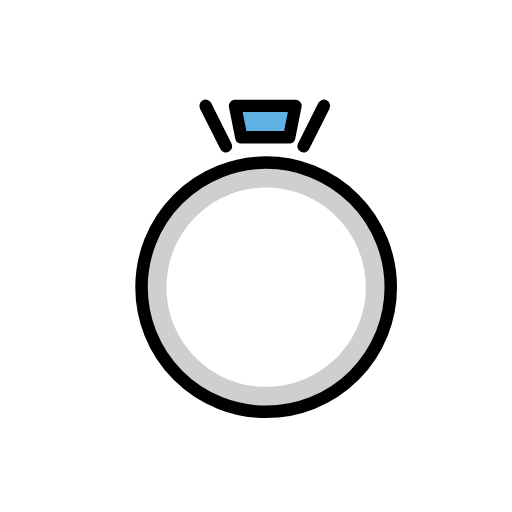
t = 0.00 s
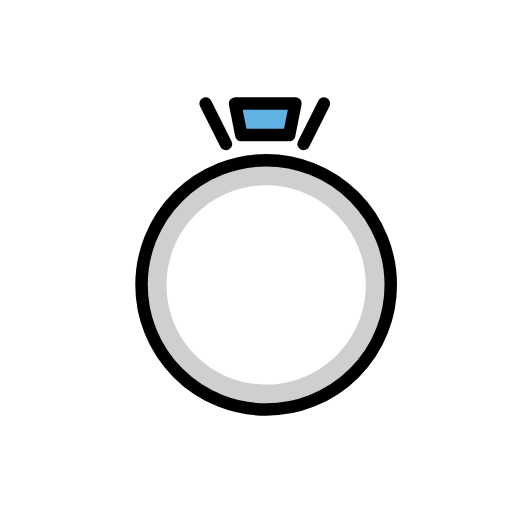
t = 0.48 s
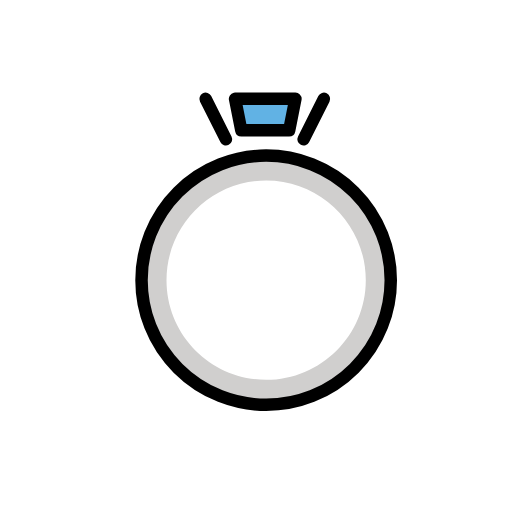
t = 1.43 s
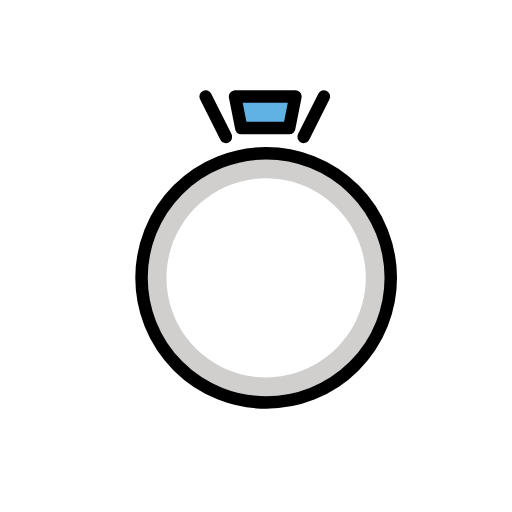
t = 1.90 s
t = 2.38 s: frame unchanged from t = 1.43 s, image omitted
t = 3.33 s: frame unchanged from t = 0.48 s, image omitted

The animated SVG that drew these frames (rendered in a browser with its animation timeline set to each time). Animation: 1 SMIL element (animateTransform=1); one cycle of 3.80 s, repeats indefinitely.

<?xml version='1.0' encoding='utf-8'?>
<svg xmlns="http://www.w3.org/2000/svg" id="emoji" viewBox="-5 -5 82 82" width="200" height="200" role="img">
  <title>OpenMoji: ring</title><g><g id="color">
    <path fill="#D0CFCE" stroke="none" d="M37.625,25.0417c8.7995,0,15.9583,7.1589,15.9583,15.9583S46.4245,56.9583,37.625,56.9583 c-8.7995,0-15.9583-7.1589-15.9583-15.9583S28.8255,25.0417,37.625,25.0417 M37.625,21.0417 c-11.0227,0-19.9583,8.9357-19.9583,19.9583s8.9356,19.9583,19.9583,19.9583S57.5833,52.0227,57.5833,41 S48.6477,21.0417,37.625,21.0417L37.625,21.0417z" />
    <polygon fill="#61B2E4" stroke="none" stroke-linecap="round" stroke-linejoin="round" stroke-miterlimit="10" stroke-width="2" points="41.3137,17 33.6463,17 32.6463,11.9568 42.3137,11.9568" />
  </g>
  <g id="hair" />
  <g id="skin" />
  <g id="skin-shadow" />
  <g id="line">
    <circle cx="37.625" cy="41" r="19.9583" fill="none" stroke="#000000" stroke-linecap="round" stroke-linejoin="round" stroke-miterlimit="10" stroke-width="2" />
    <line x1="27.9329" x2="31.1832" y1="11.9583" y2="18.4279" fill="none" stroke="#000000" stroke-linecap="round" stroke-linejoin="round" stroke-miterlimit="10" stroke-width="2" />
    <line x1="46.8751" x2="43.6249" y1="11.9568" y2="18.4264" fill="none" stroke="#000000" stroke-linecap="round" stroke-linejoin="round" stroke-miterlimit="10" stroke-width="2" />
    <polygon fill="none" stroke="#000000" stroke-linecap="round" stroke-linejoin="round" stroke-miterlimit="10" stroke-width="2" points="41.3137,17 33.6463,17 32.6463,11.9568 42.3137,11.9568" />
  </g>
<animateTransform attributeName="transform" type="translate" values="0 0;0 -1.5;0 0" dur="3.8s" repeatCount="indefinite" /></g></svg>
